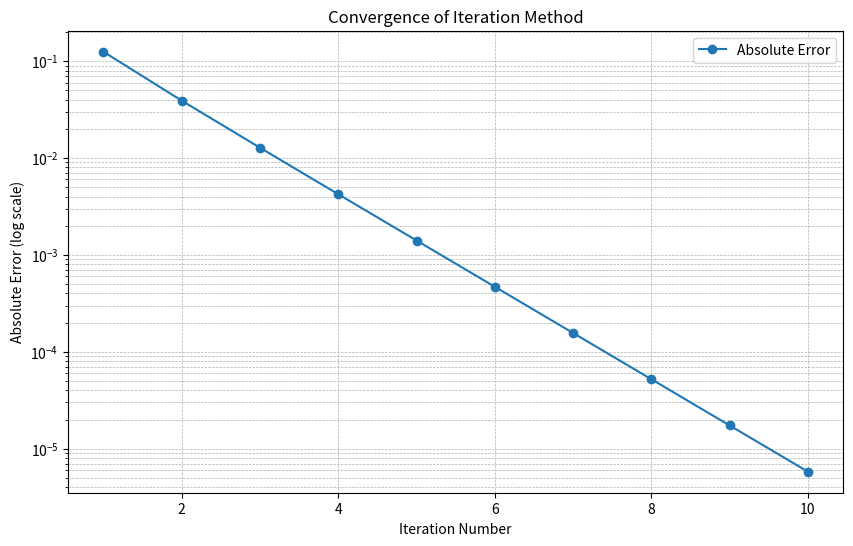

Source code (Python):
import numpy as np
import matplotlib.pyplot as plt

# Define the function
f = lambda x: x**2 - 6*x + 5

def g1(x):
    """
    Transformation of the equation into the form x = g(x)
    """
    return (x**2 + 5) / 6

# Iteration Method
def iteration_method(g, x0, true_root, num_iterations=10):
    """
    Iteration method for solving equations.

    Parameters:
        g: Transformation function g(x).
        x0: Initial guess.
        true_root: True root for error calculation.
        num_iterations: Number of iterations to perform.

    Returns:
        results: List of iteration details (iteration number, current guess, absolute error).
    """
    results = []
    x = x0

    for i in range(1, num_iterations + 1):
        next_x = g(x)
        absolute_error = abs(next_x - true_root)
        results.append((i, next_x, absolute_error))
        x = next_x

    return results

# Initial guess and true root
x0 = 0.5
true_root = 1  # One of the roots of the equation

# Perform iterations using g(x)
iteration_details = iteration_method(g1, x0, true_root)

# Display results
print("Iteration\tCurrent Guess\tAbsolute Error")
for iteration in iteration_details:
    print(f"\t{iteration[0]}\t{iteration[1]:.6f}\t{iteration[2]:.6e}")

# Extract data for plotting
iteration_numbers = [item[0] for item in iteration_details]
absolute_errors = [item[2] for item in iteration_details]

# Plot convergence graph
plt.figure(figsize=(10, 6))
plt.plot(iteration_numbers, absolute_errors, marker='o', label='Absolute Error')
plt.yscale('log')
plt.title("Convergence of Iteration Method")
plt.xlabel("Iteration Number")
plt.ylabel("Absolute Error (log scale)")
plt.grid(True, which="both", linestyle='--', linewidth=0.5)
plt.legend()
plt.show()
